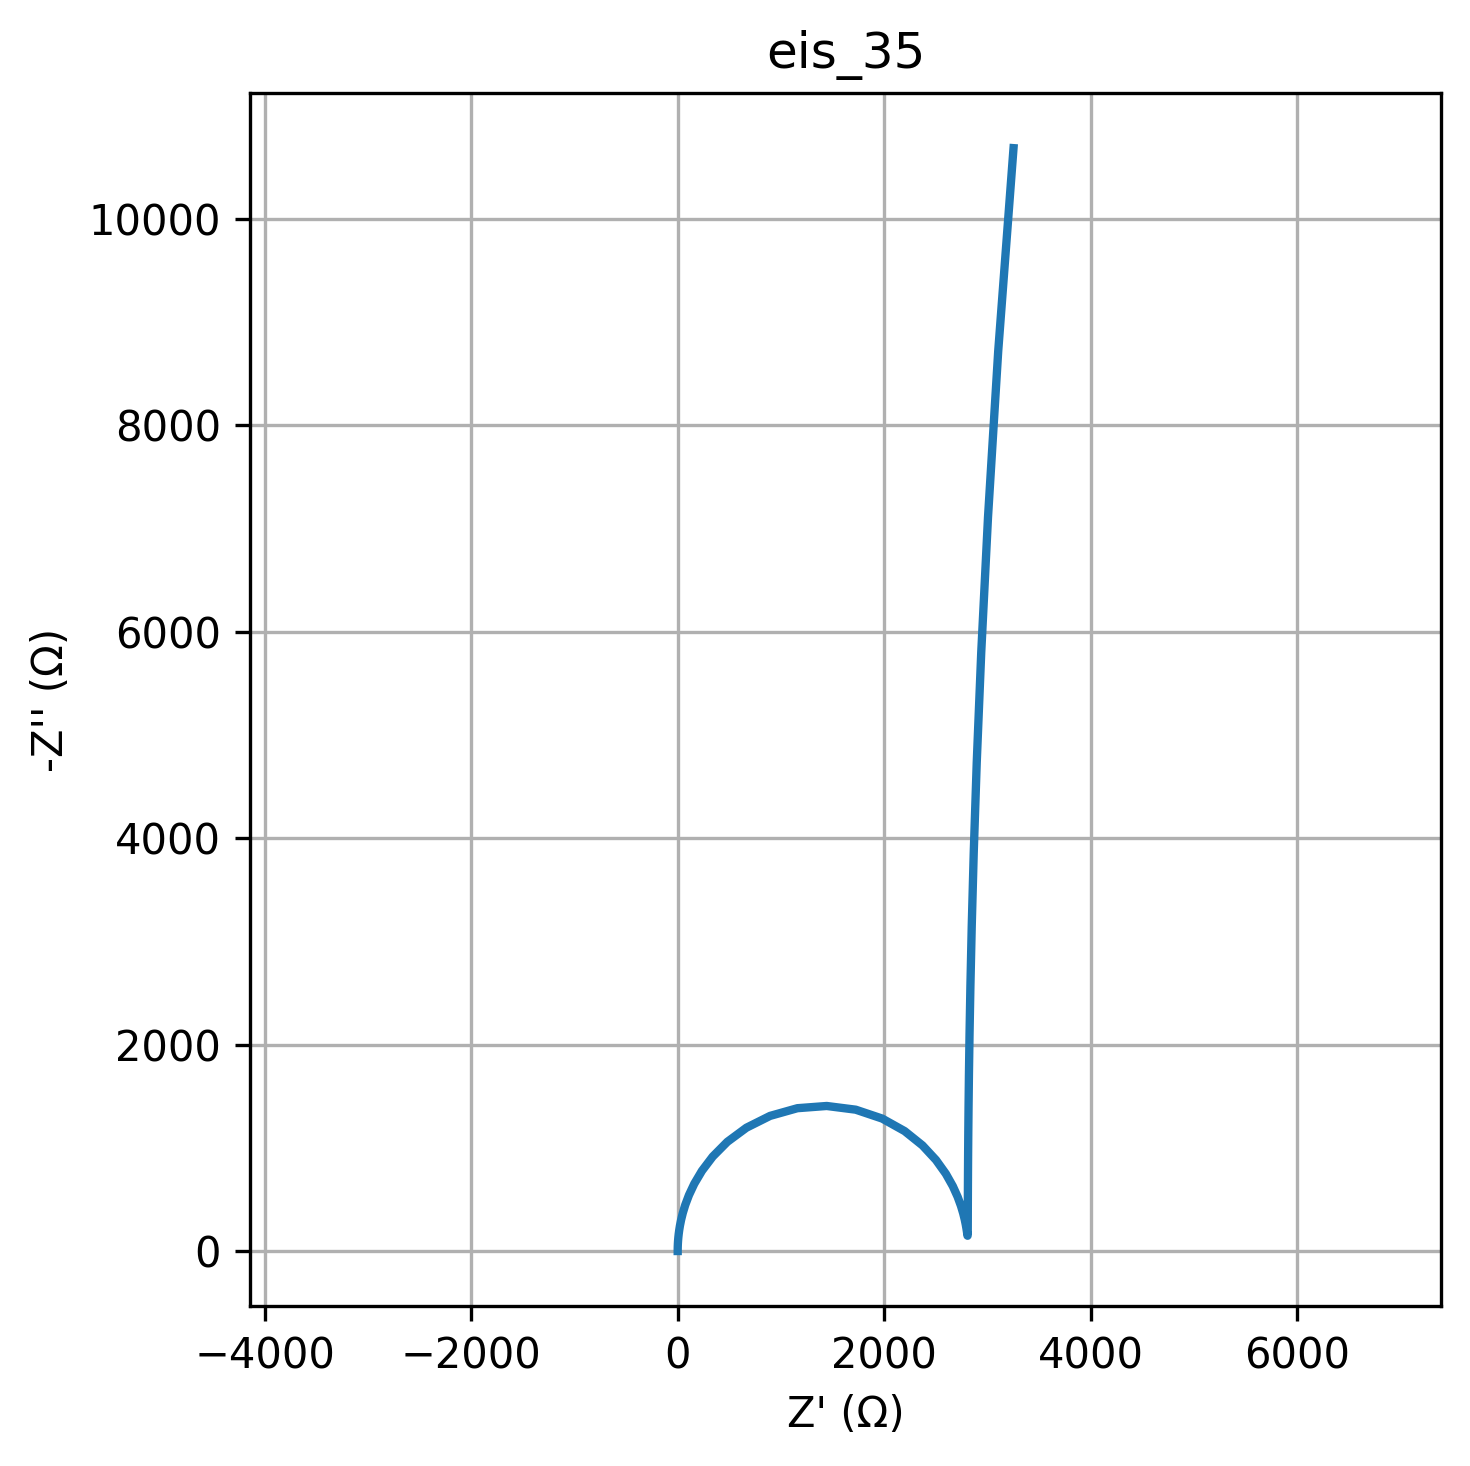

The table this chart was drawn from, first rows:
freq, Z_real, Z_imag
0.01, 3254, -10687
0.01226, 3105, -8719
0.01504, 3007, -7113
0.01844, 2941, -5802
0.02262, 2897, -4733
0.02774, 2868, -3860
0.03401, 2849, -3148
0.04171, 2836, -2568
0.05115, 2827, -2095
0.06273, 2822, -1710
0.07693, 2818, -1395
0.09434, 2815, -1140
0.1157, 2814, -931.3
0.1419, 2813, -761.9
0.174, 2812, -624.3
0.2134, 2811, -512.8
0.2617, 2811, -422.7
0.3209, 2811, -350.3
0.3935, 2811, -292.5
0.4826, 2810, -246.9
0.5918, 2810, -211.6
0.7257, 2810, -185.2
0.89, 2810, -166.5
1.091, 2809, -154.7
1.338, 2809, -149.4
1.641, 2808, -150.4
2.013, 2807, -157.5
2.468, 2805, -171.3
3.027, 2802, -192
3.712, 2797, -220.7
4.552, 2791, -258.2
5.583, 2781, -306
6.846, 2766, -365.5
8.396, 2744, -438.4
10.3, 2712, -526.3
12.63, 2665, -630.2
15.48, 2598, -750
18.99, 2503, -883.5
23.29, 2372, -1025
28.56, 2199, -1164
35.02, 1981, -1285
42.94, 1725, -1371
52.66, 1444, -1407
64.58, 1160, -1385
79.2, 894.8, -1311
97.13, 666, -1196
119.1, 481.1, -1059
146.1, 339.4, -916.5
179.1, 235.2, -778.8
219.7, 160.9, -653.4
269.4, 109.1, -543.2
330.4, 73.49, -448.8
405.1, 49.3, -369.2
496.8, 32.98, -302.8
609.3, 22.02, -247.9
747.2, 14.68, -202.7
916.3, 9.784, -165.6
1124, 6.517, -135.2
1378, 4.34, -110.3
1690, 2.891, -89.99
... 20 more rows
